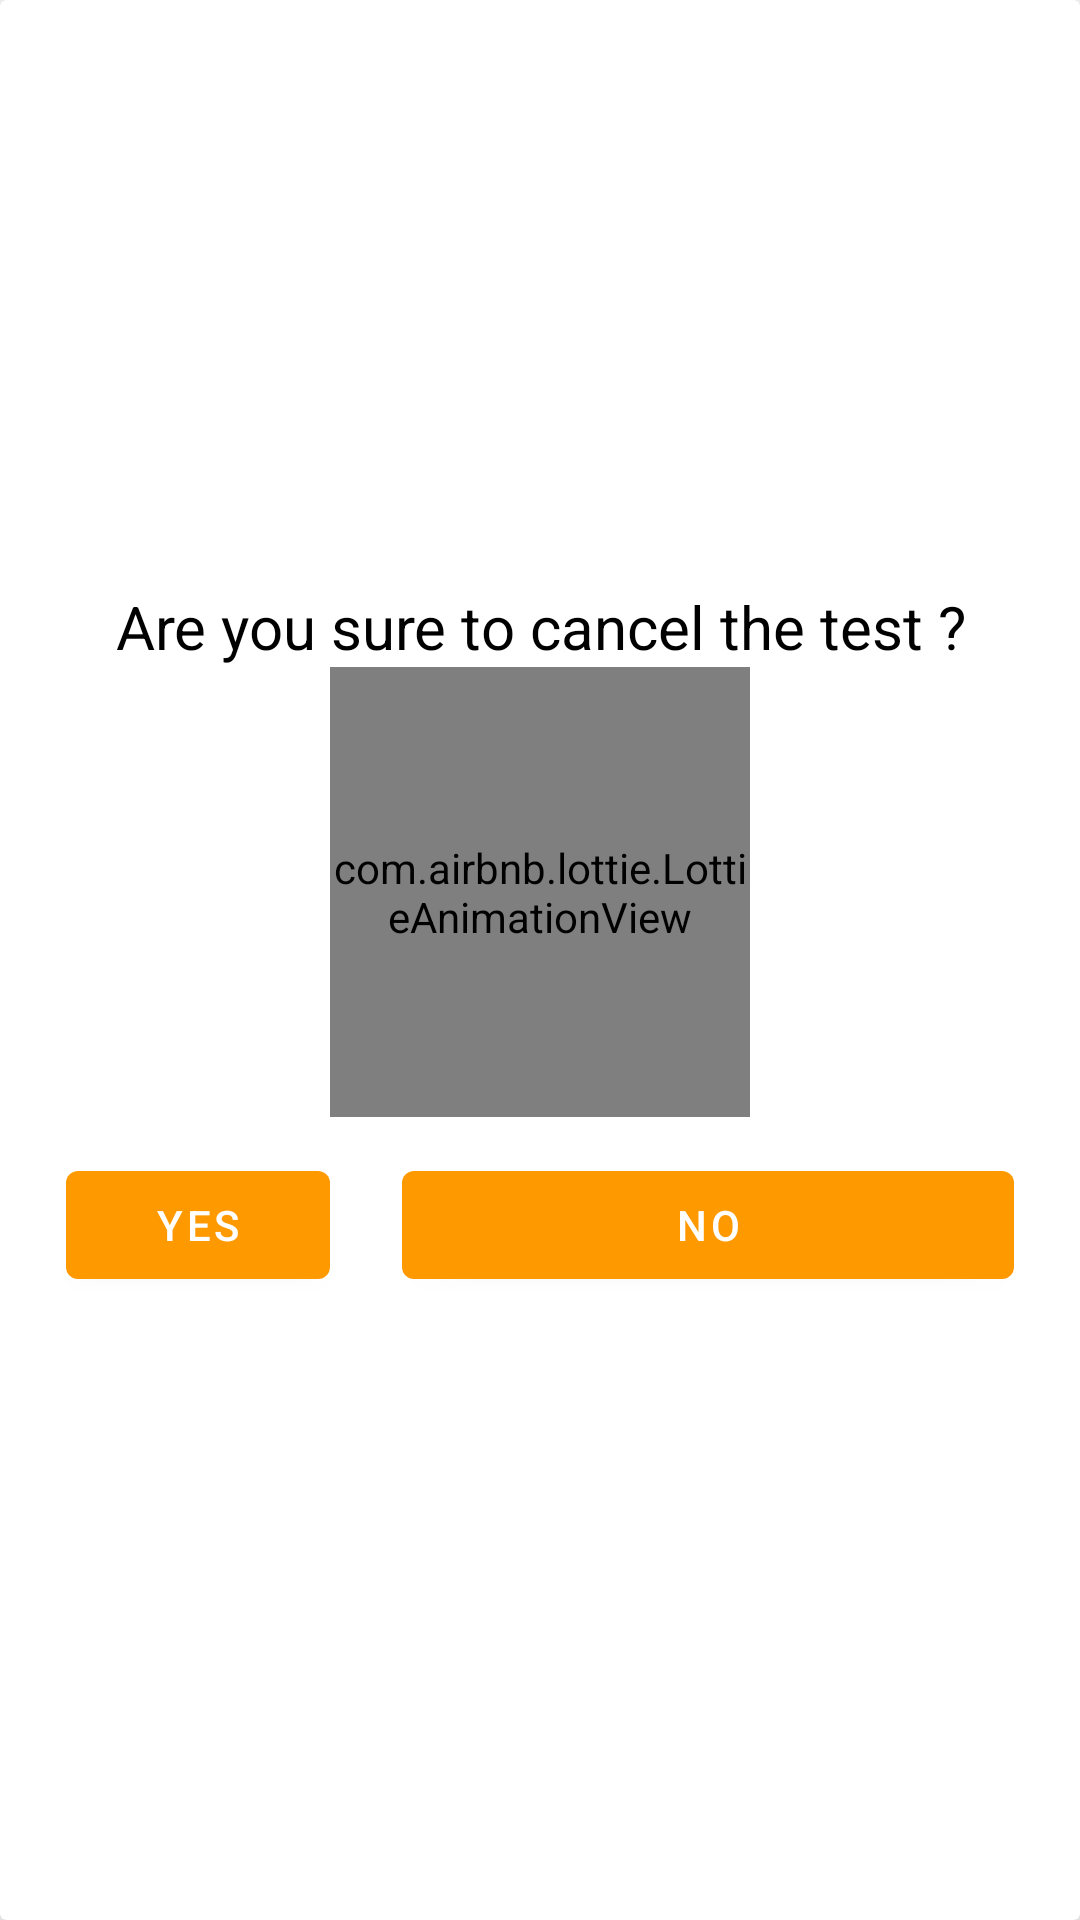

Produce the Android XML layout that renders to this screen, including the resource entries it uses.
<!-- AndroidManifest.xml: application theme Theme.OrangeQuiz -->
<!-- res/layout/cancel_quiz_dialog.xml -->
<?xml version="1.0" encoding="utf-8"?>
<androidx.cardview.widget.CardView xmlns:android="http://schemas.android.com/apk/res/android"
    android:layout_width="match_parent"
    android:layout_height="wrap_content"
    xmlns:app="http://schemas.android.com/apk/res-auto"
    app:cardBackgroundColor="@color/white"
    android:background="@android:color/transparent"
    app:cardElevation="18dp"
    android:clickable="true"
    android:focusable="true"
    android:layout_gravity="center"

    >

    <LinearLayout
        android:layout_width="match_parent"
        android:layout_height="wrap_content"
        android:orientation="vertical"
        android:layout_gravity="center"
        android:layout_marginHorizontal="10dp"
        android:layout_marginVertical="20dp"

        >


        <TextView
            android:layout_width="match_parent"
            android:layout_height="wrap_content"
            android:textSize="20sp"
            android:textColor="@color/black"
            android:layout_gravity="center_horizontal"
            android:gravity="center"
            android:text="Are you sure to cancel the test ?"/>








        <com.airbnb.lottie.LottieAnimationView
            android:layout_width="140dp"
            android:layout_height="150dp"
            android:layout_gravity="center"
            app:lottie_rawRes="@raw/not_found_lottie"
            app:lottie_autoPlay="true"
            app:lottie_loop="true"
            />


        <LinearLayout
            android:layout_width="match_parent"
            android:layout_height="wrap_content"
            android:orientation="horizontal"
            >

            <com.google.android.material.button.MaterialButton
                android:id="@+id/btn_yes_cancel"
                android:layout_width="wrap_content"
                android:layout_height="wrap_content"
                android:text="Yes"
                android:layout_margin="12dp"
                android:textColor="@color/white"
                style="@style/Widget.MaterialComponents.Button"
                />

            <com.google.android.material.button.MaterialButton
                android:id="@+id/btn_no_cancel"
                android:layout_width="match_parent"
                android:layout_height="wrap_content"
                android:text="No"

                android:layout_margin="12dp"/>
        </LinearLayout>

    </LinearLayout>



</androidx.cardview.widget.CardView>
<!-- resources referenced by this layout -->
<resources>
  <color name="black">#FF000000</color>
  <color name="white">#FFFFFFFF</color>
  <!-- drawable ic_baseline_timer_24 (drawable) -->
  <vector android:height="80dp" android:tint="#FFFFFF"
      android:viewportHeight="24" android:viewportWidth="24"
      android:width="80dp" xmlns:android="http://schemas.android.com/apk/res/android">
      <path android:fillColor="@android:color/white" android:pathData="M15,1L9,1v2h6L15,1zM11,14h2L13,8h-2v6zM19.03,7.39l1.42,-1.42c-0.43,-0.51 -0.9,-0.99 -1.41,-1.41l-1.42,1.42C16.07,4.74 14.12,4 12,4c-4.97,0 -9,4.03 -9,9s4.02,9 9,9 9,-4.03 9,-9c0,-2.12 -0.74,-4.07 -1.97,-5.61zM12,20c-3.87,0 -7,-3.13 -7,-7s3.13,-7 7,-7 7,3.13 7,7 -3.13,7 -7,7z"/>
  </vector>
  <style name="Theme.OrangeQuiz" parent="Theme.MaterialComponents.Light.NoActionBar">
          
          <item name="colorPrimary">@color/btn1</item>
          <item name="colorPrimaryVariant">@color/btn1</item>
          <item name="colorOnPrimary">@color/white</item>
          
          <item name="colorSecondary">@color/teal_200</item>
          <item name="colorSecondaryVariant">@color/teal_700</item>
          <item name="colorOnSecondary">@color/black</item>
          
          <item name="android:statusBarColor" tools:targetApi="l">@color/myStatusBar</item>
          
  
  
      </style>
  <color name="btn1">#ff9900</color>
  <color name="teal_200">#FF03DAC5</color>
  <color name="teal_700">#FF018786</color>
  <color name="myStatusBar">#ff9900</color>
</resources>
